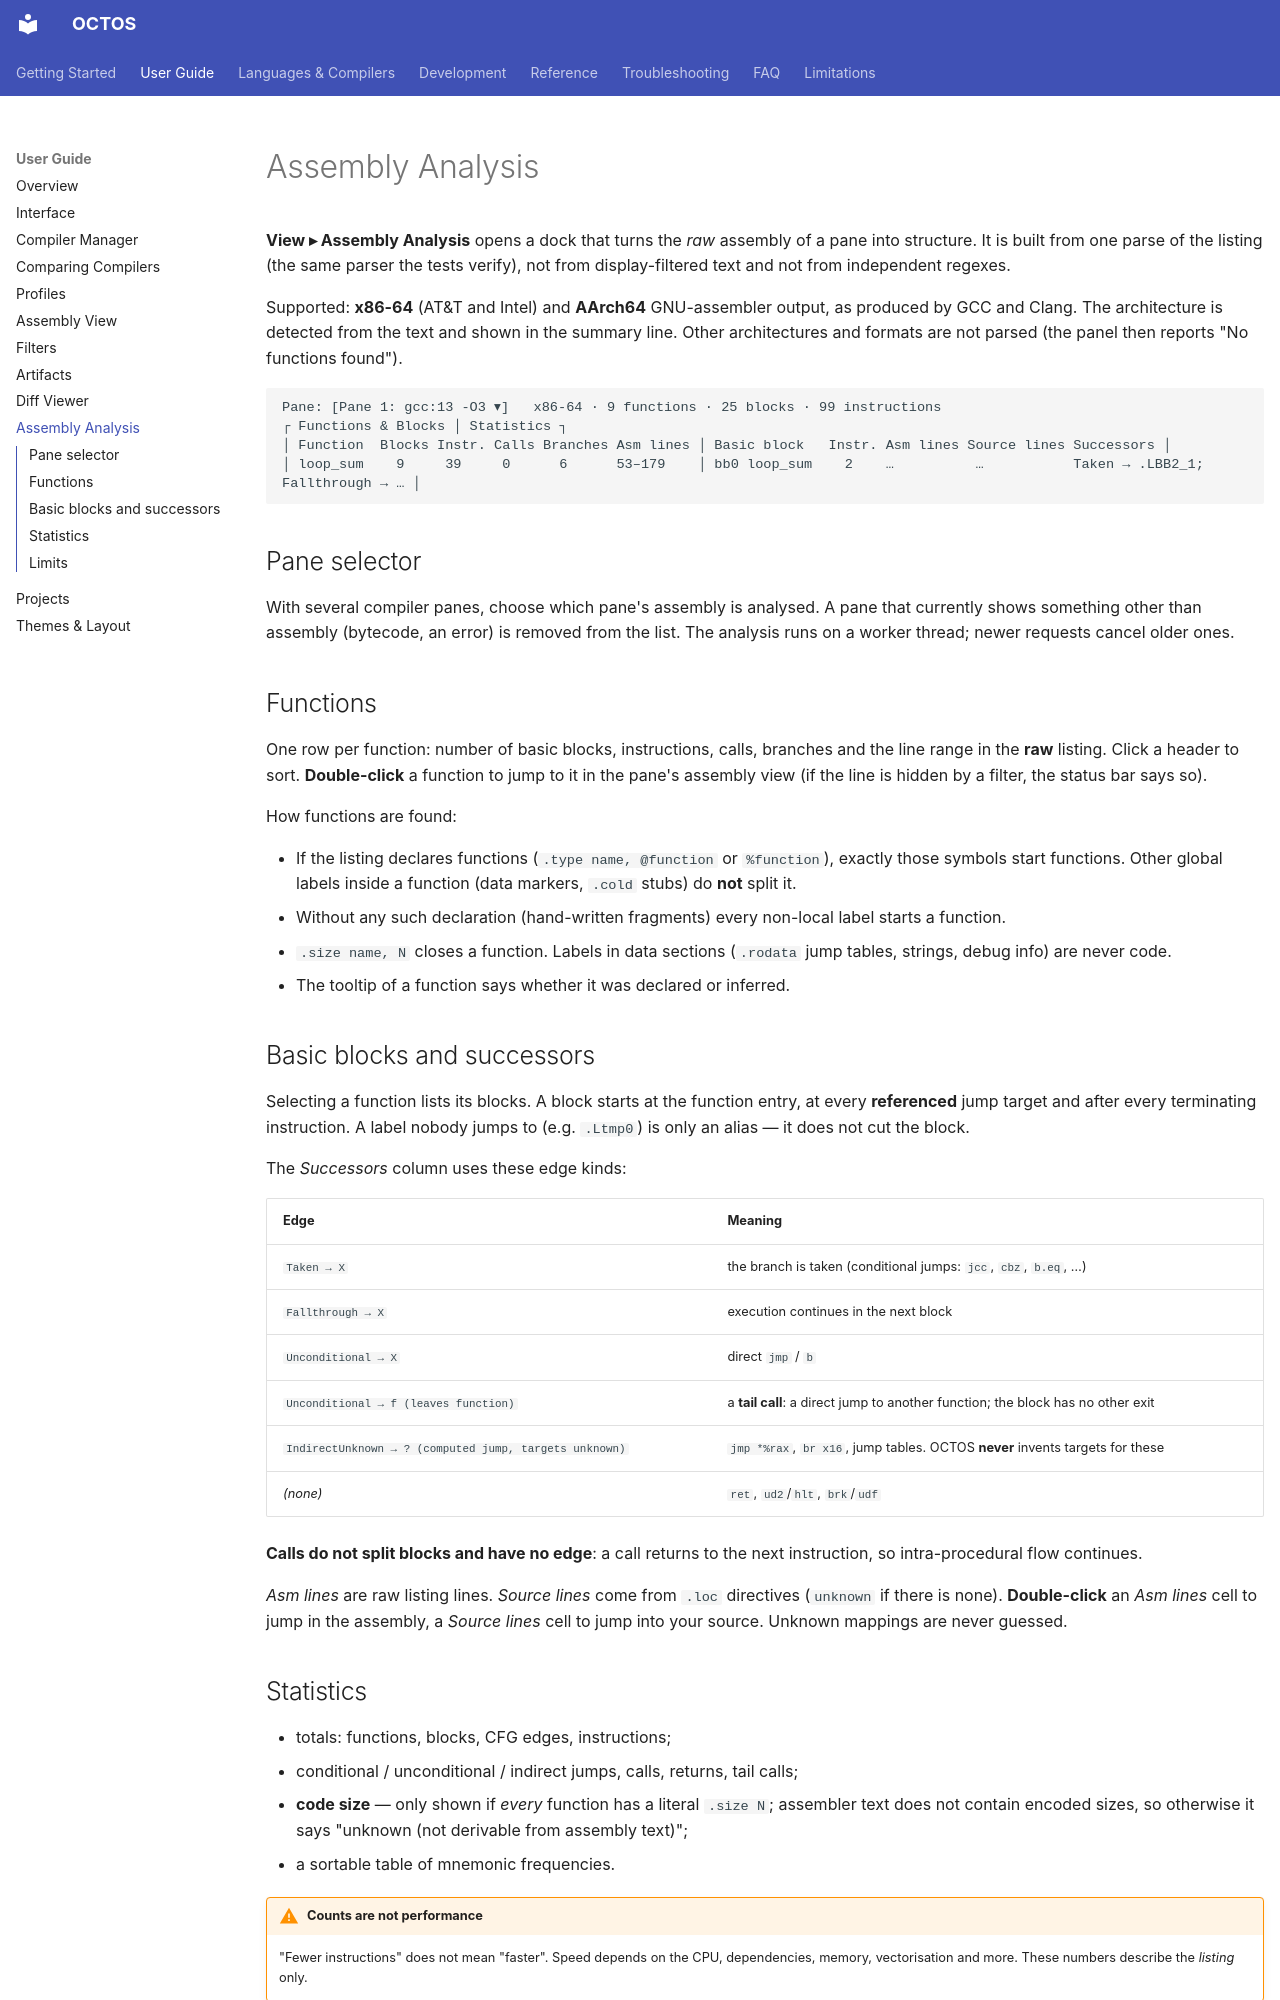

repository: MichaelWeissDEV/OCTOS · page: user-guide/analysis/index.html · generator: mkdocs

# Assembly Analysis

**View ▸ Assembly Analysis** opens a dock that turns the *raw* assembly of a pane into structure. It is built
from one parse of the listing (the same parser the tests verify), not from display-filtered text and not from
independent regexes.

Supported: **x86-64** (AT&T and Intel) and **AArch64** GNU-assembler output, as produced by GCC and Clang. The
architecture is detected from the text and shown in the summary line. Other architectures and formats are not
parsed (the panel then reports "No functions found").

```
Pane: [Pane 1: gcc:13 -O3 ▾]   x86-64 · 9 functions · 25 blocks · 99 instructions
┌ Functions & Blocks │ Statistics ┐
│ Function  Blocks Instr. Calls Branches Asm lines │ Basic block   Instr. Asm lines Source lines Successors │
│ loop_sum    9     39     0      6      53–179    │ bb0 loop_sum    2    …          …           Taken → .LBB2_1; Fallthrough → … │
```

## Pane selector

With several compiler panes, choose which pane's assembly is analysed. A pane that currently shows something
other than assembly (bytecode, an error) is removed from the list. The analysis runs on a worker thread; newer
requests cancel older ones.

## Functions

One row per function: number of basic blocks, instructions, calls, branches and the line range in the **raw**
listing. Click a header to sort. **Double-click** a function to jump to it in the pane's assembly view (if the
line is hidden by a filter, the status bar says so).

How functions are found:

* If the listing declares functions (`.type name, @function` or `%function`), exactly those symbols start
  functions. Other global labels inside a function (data markers, `.cold` stubs) do **not** split it.
* Without any such declaration (hand-written fragments) every non-local label starts a function.
* `.size name, N` closes a function. Labels in data sections (`.rodata` jump tables, strings, debug info) are
  never code.
* The tooltip of a function says whether it was declared or inferred.

## Basic blocks and successors

Selecting a function lists its blocks. A block starts at the function entry, at every **referenced** jump
target and after every terminating instruction. A label nobody jumps to (e.g. `.Ltmp0`) is only an alias — it
does not cut the block.

The *Successors* column uses these edge kinds:

| Edge | Meaning |
| --- | --- |
| `Taken → X` | the branch is taken (conditional jumps: `jcc`, `cbz`, `b.eq`, …) |
| `Fallthrough → X` | execution continues in the next block |
| `Unconditional → X` | direct `jmp` / `b` |
| `Unconditional → f (leaves function)` | a **tail call**: a direct jump to another function; the block has no other exit |
| `IndirectUnknown → ? (computed jump, targets unknown)` | `jmp *%rax`, `br x16`, jump tables. OCTOS **never** invents targets for these |
| *(none)* | `ret`, `ud2`/`hlt`, `brk`/`udf` |

**Calls do not split blocks and have no edge**: a call returns to the next instruction, so intra-procedural
flow continues.

*Asm lines* are raw listing lines. *Source lines* come from `.loc` directives (`unknown` if there is none).
**Double-click** an *Asm lines* cell to jump in the assembly, a *Source lines* cell to jump into your source.
Unknown mappings are never guessed.
